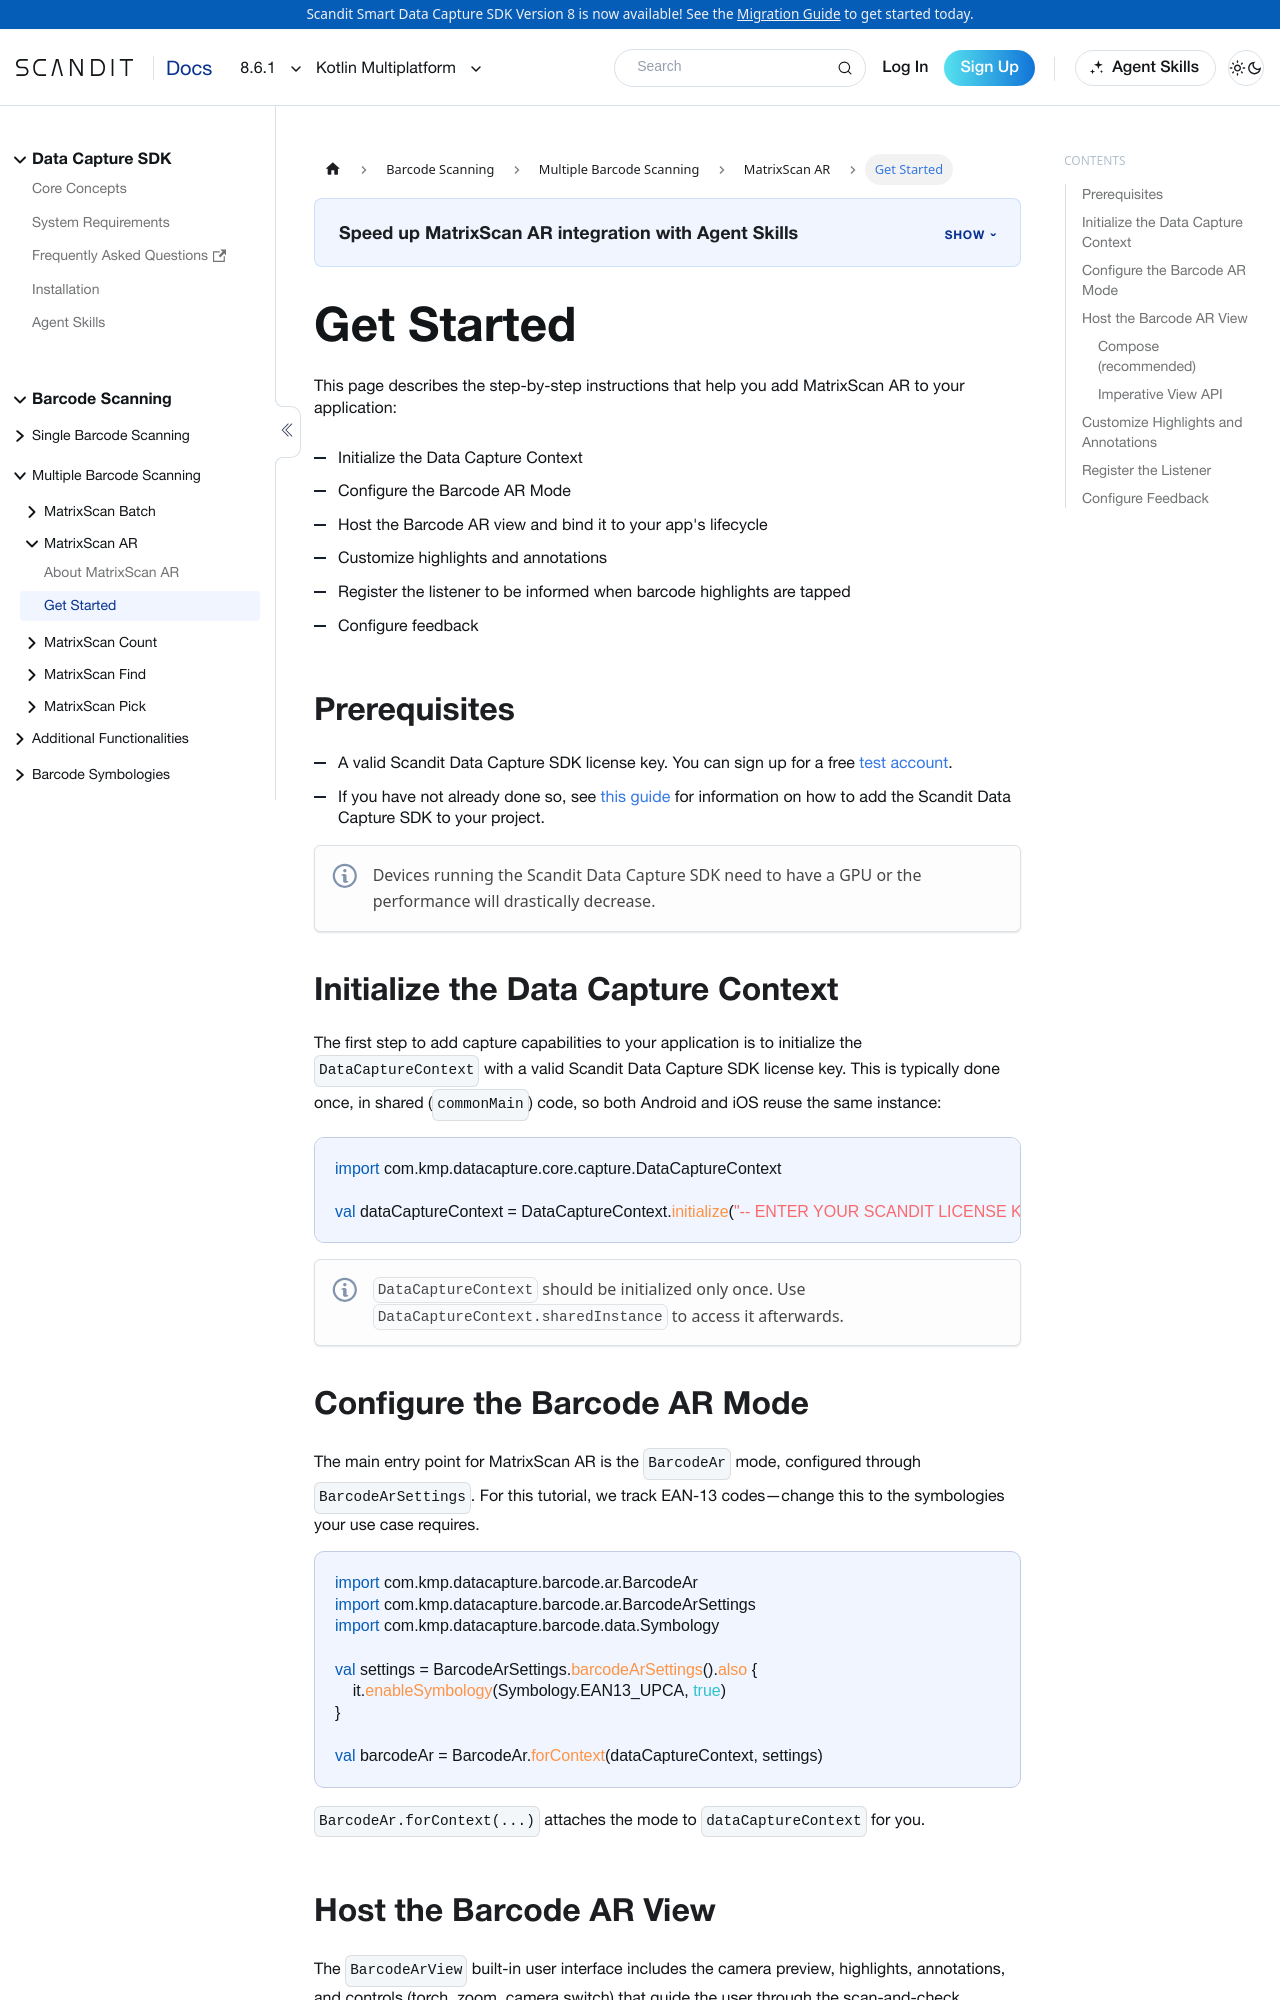

repository: Scandit/data-capture-documentation · page: pr-preview/pr-435/sdks/kmp/matrixscan-ar/get-started/index.html · generator: docusaurus

---
description: "Step-by-step instructions to add MatrixScan AR to your Kotlin Multiplatform application."

sidebar_position: 2
framework: kmp
keywords:
  - kmp
---

# Get Started

This page describes the step-by-step instructions that help you add MatrixScan AR to your application:

- Initialize the Data Capture Context
- Configure the Barcode AR Mode
- Host the Barcode AR view and bind it to your app's lifecycle
- Customize highlights and annotations
- Register the listener to be informed when barcode highlights are tapped
- Configure feedback

## Prerequisites

- A valid Scandit Data Capture SDK license key. You can sign up for a free [test account](https://ssl.scandit.com/dashboard/sign-up?p=test&utm%5Fsource=documentation).
- If you have not already done so, see [this guide](../add-sdk.mdx) for information on how to add the Scandit Data Capture SDK to your project.

:::note
Devices running the Scandit Data Capture SDK need to have a GPU or the performance will drastically decrease.
:::

## Initialize the Data Capture Context

The first step to add capture capabilities to your application is to initialize the `DataCaptureContext` with a valid Scandit Data Capture SDK license key. This is typically done once, in shared (`commonMain`) code, so both Android and iOS reuse the same instance:

```kotlin
import com.kmp.datacapture.core.capture.DataCaptureContext

val dataCaptureContext = DataCaptureContext.initialize("-- ENTER YOUR SCANDIT LICENSE KEY HERE --")
```

:::note
`DataCaptureContext` should be initialized only once. Use `DataCaptureContext.sharedInstance` to access it afterwards.
:::

## Configure the Barcode AR Mode

The main entry point for MatrixScan AR is the `BarcodeAr` mode, configured through `BarcodeArSettings`. For this tutorial, we track EAN-13 codes—change this to the symbologies your use case requires.

```kotlin
import com.kmp.datacapture.barcode.ar.BarcodeAr
import com.kmp.datacapture.barcode.ar.BarcodeArSettings
import com.kmp.datacapture.barcode.data.Symbology

val settings = BarcodeArSettings.barcodeArSettings().also {
    it.enableSymbology(Symbology.EAN13_UPCA, true)
}

val barcodeAr = BarcodeAr.forContext(dataCaptureContext, settings)
```

`BarcodeAr.forContext(...)` attaches the mode to `dataCaptureContext` for you.

## Host the Barcode AR View

The `BarcodeArView` built-in user interface includes the camera preview, highlights, annotations, and controls (torch, zoom, camera switch) that guide the user through the scan-and-check process. There are two ways to host it: the declarative Compose Multiplatform composable (recommended), or the imperative platform view.
